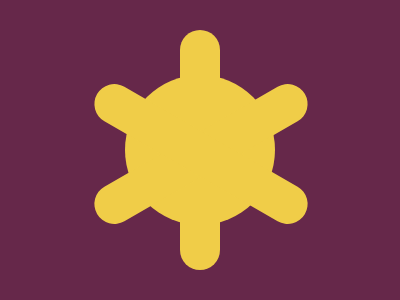

Give the HTML and CSS whose rendering is this image.

<div class="circle">
<div class="bar"></div>
<div class="bar rot-1"></div>
<div class="bar rot-2"></div>
</div>
<style>
  body {
    background: #66284A;
  }
  .circle {
    width: 150px;
    height: 150px;
    border-radius: 50%;
    background: #F0CD48;
    position: fixed;
    top: 50%;
    left: 50%;
    transform: translate(-50%, -50%);
  }
  .bar {
    width: 40px;
    height: 240px;
    background: #F0CD48;
    border-radius: 20px;
    position: fixed;
    top: 50%;
    left: 50%;
    transform: translate(-50%, -50%);
  }
  .rot-1 {
    top: -27.5%;
    left: 37.5%;
    transform: rotate(60deg);
  }
  .rot-2 {
    top: -27.5%;
    left: 37.5%;
    transform: rotate(-60deg);
  }
</style>
